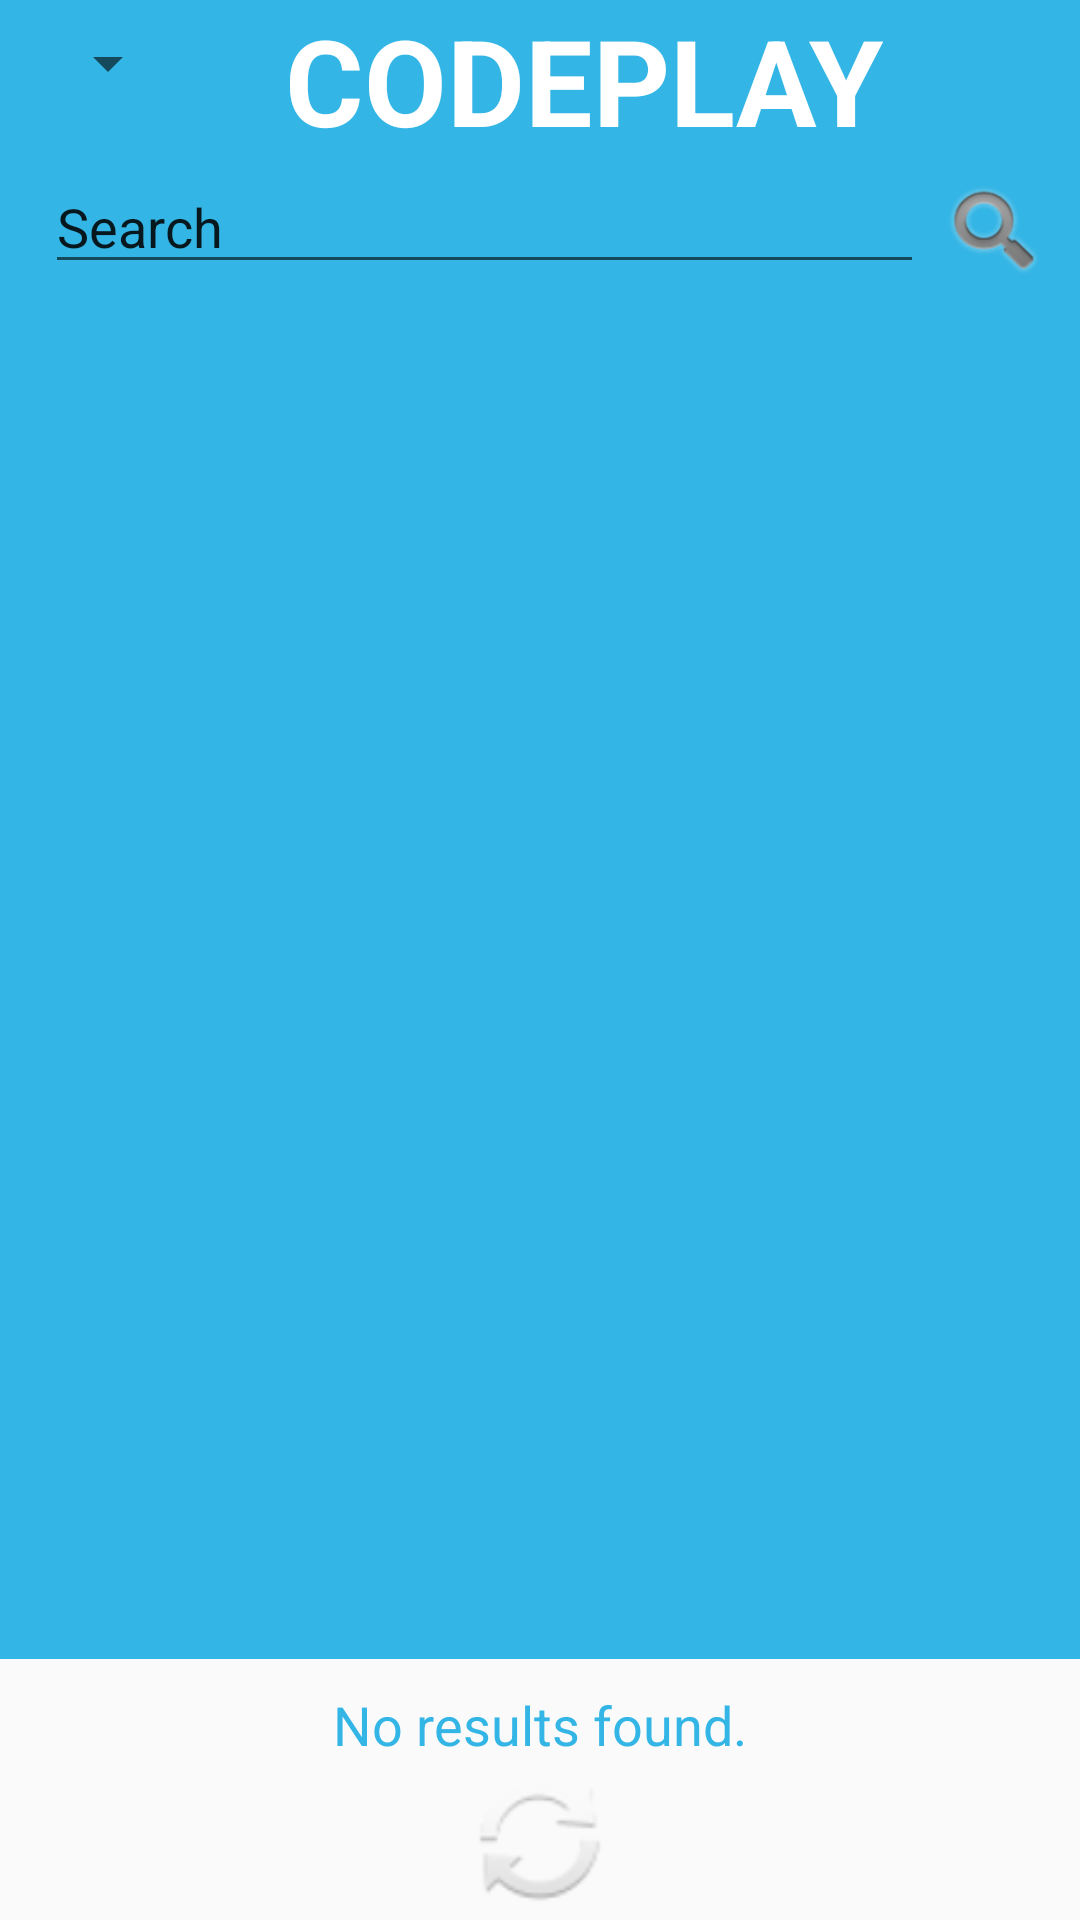

The Android layout XML behind this screen, and the referenced resources:
<!-- AndroidManifest.xml: application theme AppTheme -->
<!-- res/layout/search.xml -->
<?xml version="1.0" encoding="utf-8"?>
<LinearLayout xmlns:android="http://schemas.android.com/apk/res/android"
    xmlns:app="http://schemas.android.com/apk/res-auto"
    android:layout_width="match_parent"
    android:layout_height="wrap_content"
    android:orientation="vertical">

    <include layout="@layout/header"/>

    <LinearLayout
        android:orientation="horizontal"
        android:layout_width="match_parent"
        android:layout_height="match_parent"
        android:layout_weight="0.72"
        android:background="@color/colorCodeplayStausBar">

        <EditText
            android:layout_width="wrap_content"
            android:layout_height="wrap_content"
            android:inputType="textPersonName"
            android:text="Search"
            android:ems="10"
            android:id="@+id/editText"
            android:layout_weight="1"
            android:layout_marginLeft="15dp"
            android:layout_marginRight="5dp"
            android:layout_marginBottom="5dp" />

        <Button
            android:layout_width="37dp"
            android:layout_height="36dp"
            android:id="@+id/button"
            android:background="@android:drawable/ic_search_category_default"
            android:layout_marginRight="10dp" />

    </LinearLayout>

    <Space
        android:layout_width="match_parent"
        android:layout_weight="0.72"
        android:layout_height="150dp" />

    <TextView
        android:text="No results found."
        android:layout_width="wrap_content"
        android:layout_height="wrap_content"
        android:id="@+id/textView2"
        android:textColor="@color/colorCodeplayStausBar"
        android:textSize="18sp"
        android:layout_gravity="center"/>

    <ImageView
        android:layout_width="match_parent"
        android:layout_height="53dp"
        app:srcCompat="@android:drawable/ic_popup_sync"
        android:id="@+id/imageView2" />

</LinearLayout>
<!-- res/layout/header.xml (included above) -->
<?xml version="1.0" encoding="utf-8"?>
<LinearLayout xmlns:android="http://schemas.android.com/apk/res/android"
    xmlns:tools="http://schemas.android.com/tools"
    android:id="@+id/headerView"
    android:layout_width="match_parent"
    android:layout_height="wrap_content"
    android:layout_alignParentTop="true"
    android:orientation="horizontal"
    android:layout_alignParentEnd="true"
    android:background="@android:color/holo_blue_light"
    android:weightSum="1">

    <Spinner
        android:layout_height="42dp"
        android:id="@+id/spinner"
        android:layout_width="50dp"
        android:layout_marginLeft="10dp"
        android:layout_marginRight="35dp"
        android:duplicateParentState="false" />


    <TextView
        android:text="Codeplay"
        android:layout_width="match_parent"
        android:layout_height="wrap_content"
        android:id="@+id/title"
        tools:style="#FFFFFF"
        android:textColor="#FFFFFF"
        android:textAllCaps="true"
        android:textSize="40sp"
        android:textStyle="bold"
        android:fontFamily="sans-serif" />

</LinearLayout>
<!-- resources referenced by this layout -->
<resources>
  <color name="colorCodeplayStausBar">#33b5e5</color>
  <style name="AppTheme" parent="Theme.AppCompat.Light.NoActionBar">
          
          <item name="colorPrimary">@color/colorCodeplayStausBar</item>
          <item name="colorPrimaryDark">@color/colorPrimaryDark</item>
          <item name="colorAccent">@color/colorAccent</item>
      </style>
  <color name="colorPrimaryDark">#808080</color>
  <color name="colorAccent">#FF4081</color>
</resources>
